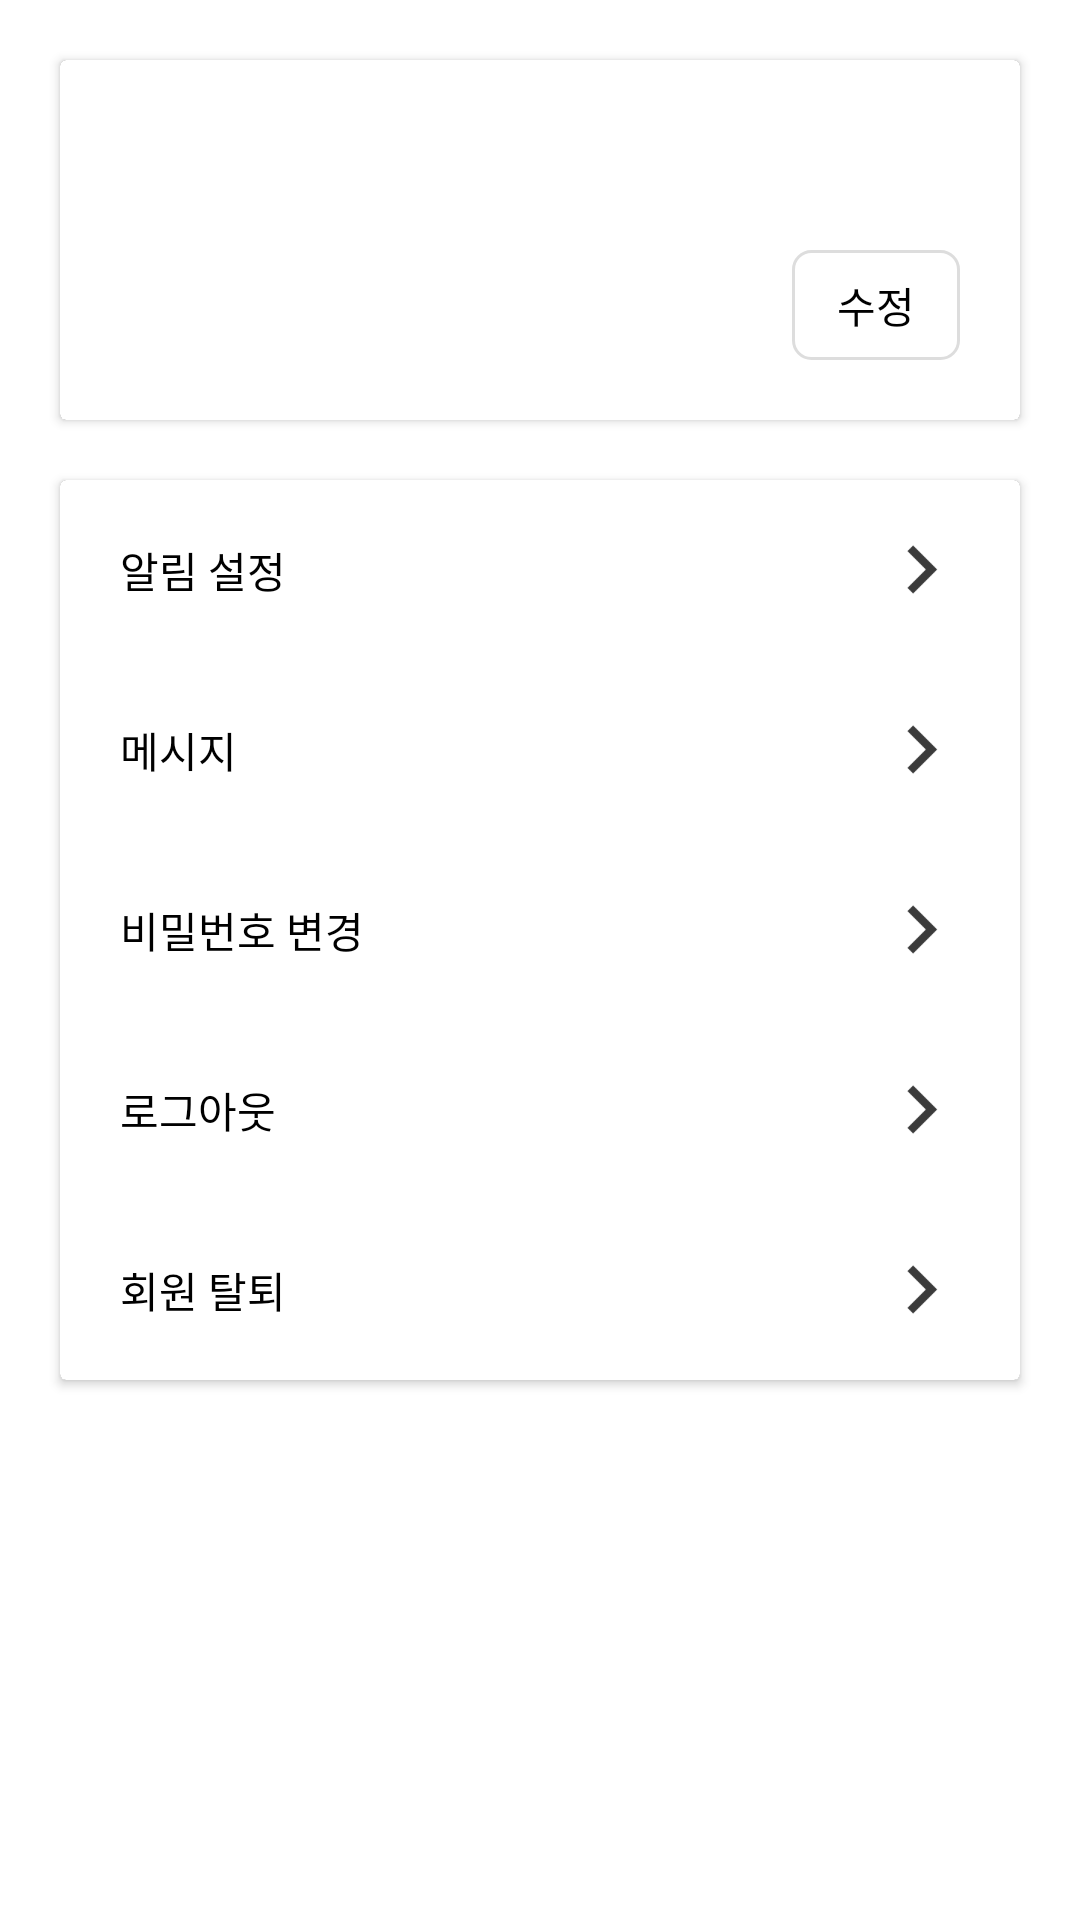

Reconstruct the res/layout file that produces this screen, plus the resources it refers to.
<!-- AndroidManifest.xml: application theme Theme.SampleApp -->
<!-- res/layout/fragment_my_page.xml -->
<?xml version="1.0" encoding="utf-8"?>
<androidx.constraintlayout.widget.ConstraintLayout xmlns:android="http://schemas.android.com/apk/res/android"
    xmlns:app="http://schemas.android.com/apk/res-auto"
    xmlns:tools="http://schemas.android.com/tools"
    android:layout_width="match_parent"
    android:layout_height="match_parent"
    android:background="@color/white">

    <androidx.cardview.widget.CardView
        android:id="@+id/myInfoLayer"
        android:layout_width="match_parent"
        android:layout_height="wrap_content"
        android:layout_marginStart="@dimen/common_padding"
        android:layout_marginTop="20dp"
        android:layout_marginEnd="@dimen/common_padding"
        app:layout_constraintTop_toTopOf="parent">

        <androidx.constraintlayout.widget.ConstraintLayout
            android:layout_width="match_parent"
            android:layout_height="wrap_content"
            android:background="@color/white"
            android:elevation="3dp">

            <ImageView
                android:id="@+id/imgProfile"
                android:layout_width="80dp"
                android:layout_height="80dp"
                android:layout_marginStart="@dimen/common_padding"
                android:layout_marginTop="@dimen/common_padding"
                android:layout_marginBottom="@dimen/common_padding"
                android:src="@drawable/ic_no_profile"
                app:layout_constraintBottom_toBottomOf="parent"
                app:layout_constraintStart_toStartOf="parent"
                app:layout_constraintTop_toTopOf="parent" />

            <TextView
                android:id="@+id/tvName"
                android:layout_width="wrap_content"
                android:layout_height="wrap_content"
                android:layout_marginStart="24dp"
                android:textColor="@color/black"
                android:textSize="@dimen/text_size_14dp"
                app:layout_constraintStart_toEndOf="@+id/imgProfile"
                app:layout_constraintTop_toTopOf="@+id/imgProfile"
                tools:text="이름" />

            <TextView
                android:id="@+id/tvEmail"
                android:layout_width="wrap_content"
                android:layout_height="wrap_content"
                android:layout_marginTop="10dp"
                android:textColor="@color/black"
                android:textSize="@dimen/text_size_14dp"
                app:layout_constraintStart_toStartOf="@+id/tvName"
                app:layout_constraintTop_toBottomOf="@+id/tvName"
                tools:text="이메일" />

            <TextView
                android:id="@+id/tvPhoneNumber"
                android:layout_width="wrap_content"
                android:layout_height="wrap_content"
                android:layout_marginTop="10dp"
                android:textColor="@color/black"
                android:textSize="@dimen/text_size_14dp"
                app:layout_constraintStart_toStartOf="@+id/tvName"
                app:layout_constraintTop_toBottomOf="@+id/tvEmail"
                tools:text="휴대폰번호" />

            <TextView
                android:id="@+id/btnModify"
                android:layout_width="wrap_content"
                android:layout_height="wrap_content"
                android:layout_marginEnd="@dimen/common_padding"
                android:layout_marginBottom="@dimen/common_padding"
                android:background="@drawable/selector_next_button_02"
                android:paddingStart="15dp"
                android:paddingTop="8dp"
                android:paddingEnd="15dp"
                android:paddingBottom="8dp"
                android:text="@string/my_page_01"
                android:textColor="@color/black"
                app:layout_constraintBottom_toBottomOf="parent"
                app:layout_constraintEnd_toEndOf="parent" />

        </androidx.constraintlayout.widget.ConstraintLayout>
    </androidx.cardview.widget.CardView>

    <androidx.cardview.widget.CardView
        android:id="@+id/settingLayer"
        android:layout_width="match_parent"
        android:layout_height="wrap_content"
        android:layout_marginStart="@dimen/common_padding"
        android:layout_marginTop="@dimen/common_padding"
        android:layout_marginEnd="@dimen/common_padding"
        app:layout_constraintTop_toBottomOf="@+id/myInfoLayer">

        <androidx.constraintlayout.widget.ConstraintLayout
            android:layout_width="match_parent"
            android:layout_height="wrap_content"
            android:background="@color/white">

            <RelativeLayout
                android:id="@+id/rlAlarm"
                android:layout_width="match_parent"
                android:layout_height="60dp"
                app:layout_constraintStart_toStartOf="parent"
                app:layout_constraintTop_toTopOf="parent">

                <TextView
                    android:layout_width="wrap_content"
                    android:layout_height="wrap_content"
                    android:layout_centerVertical="true"
                    android:layout_marginStart="@dimen/common_padding"
                    android:text="@string/my_page_02"
                    android:textColor="@color/black" />

                <ImageView
                    android:layout_width="25dp"
                    android:layout_height="25dp"
                    android:layout_alignParentEnd="true"
                    android:layout_centerVertical="true"
                    android:layout_marginEnd="@dimen/common_padding"
                    android:rotation="180"
                    android:src="@drawable/ic_arrow_black" />

            </RelativeLayout>

            <RelativeLayout
                android:id="@+id/rlMessage"
                android:layout_width="match_parent"
                android:layout_height="60dp"
                app:layout_constraintStart_toStartOf="parent"
                app:layout_constraintTop_toBottomOf="@+id/rlAlarm">

                <TextView
                    android:layout_width="wrap_content"
                    android:layout_height="wrap_content"
                    android:layout_centerVertical="true"
                    android:layout_marginStart="@dimen/common_padding"
                    android:text="@string/my_page_03"
                    android:textColor="@color/black" />

                <ImageView
                    android:layout_width="25dp"
                    android:layout_height="25dp"
                    android:layout_alignParentEnd="true"
                    android:layout_centerVertical="true"
                    android:layout_marginEnd="@dimen/common_padding"
                    android:rotation="180"
                    android:src="@drawable/ic_arrow_black" />

            </RelativeLayout>

            <RelativeLayout
                android:id="@+id/rlChangePwd"
                android:layout_width="match_parent"
                android:layout_height="60dp"
                app:layout_constraintStart_toStartOf="parent"
                app:layout_constraintTop_toBottomOf="@+id/rlMessage">

                <TextView
                    android:layout_width="wrap_content"
                    android:layout_height="wrap_content"
                    android:layout_centerVertical="true"
                    android:layout_marginStart="@dimen/common_padding"
                    android:text="@string/my_page_04"
                    android:textColor="@color/black" />

                <ImageView
                    android:layout_width="25dp"
                    android:layout_height="25dp"
                    android:layout_alignParentEnd="true"
                    android:layout_centerVertical="true"
                    android:layout_marginEnd="@dimen/common_padding"
                    android:rotation="180"
                    android:src="@drawable/ic_arrow_black" />

            </RelativeLayout>

            <RelativeLayout
                android:id="@+id/rlLogout"
                android:layout_width="match_parent"
                android:layout_height="60dp"
                app:layout_constraintStart_toStartOf="parent"
                app:layout_constraintTop_toBottomOf="@+id/rlChangePwd">

                <TextView
                    android:layout_width="wrap_content"
                    android:layout_height="wrap_content"
                    android:layout_centerVertical="true"
                    android:layout_marginStart="@dimen/common_padding"
                    android:text="@string/my_page_05"
                    android:textColor="@color/black" />

                <ImageView
                    android:layout_width="25dp"
                    android:layout_height="25dp"
                    android:layout_alignParentEnd="true"
                    android:layout_centerVertical="true"
                    android:layout_marginEnd="@dimen/common_padding"
                    android:rotation="180"
                    android:src="@drawable/ic_arrow_black" />

            </RelativeLayout>

            <RelativeLayout
                android:id="@+id/rlWithDraw"
                android:layout_width="match_parent"
                android:layout_height="60dp"
                app:layout_constraintStart_toStartOf="parent"
                app:layout_constraintTop_toBottomOf="@+id/rlLogout">

                <TextView
                    android:layout_width="wrap_content"
                    android:layout_height="wrap_content"
                    android:layout_centerVertical="true"
                    android:layout_marginStart="@dimen/common_padding"
                    android:text="@string/my_page_06"
                    android:textColor="@color/black" />

                <ImageView
                    android:layout_width="25dp"
                    android:layout_height="25dp"
                    android:layout_alignParentEnd="true"
                    android:layout_centerVertical="true"
                    android:layout_marginEnd="@dimen/common_padding"
                    android:rotation="180"
                    android:src="@drawable/ic_arrow_black" />

            </RelativeLayout>

        </androidx.constraintlayout.widget.ConstraintLayout>
    </androidx.cardview.widget.CardView>

</androidx.constraintlayout.widget.ConstraintLayout>
<!-- resources referenced by this layout -->
<resources>
  <color name="black">#FF000000</color>
  <color name="white">#FFFFFFFF</color>
  <dimen name="common_padding">20dp</dimen>
  <dimen name="text_size_14dp">14dp</dimen>
  <!-- drawable ic_arrow_black: png bitmap (drawable, 243 bytes) -->
  <!-- drawable selector_next_button_02 (drawable-v24) -->
  <?xml version="1.0" encoding="utf-8"?>
  <selector xmlns:android="http://schemas.android.com/apk/res/android">
  
      <item android:state_pressed="false">
          <shape android:shape="rectangle">
              <solid android:color="#ffffff"/>
              <stroke android:width="1dp"
                  android:color="@color/gray_200"/>
              <corners android:radius="6dp"/>
          </shape>
      </item>
      <item android:state_pressed="true">
          <shape android:shape="rectangle">
              <solid android:color="#ffffff"/>
              <stroke android:width="1dp"
                  android:color="@color/black"/>
              <corners android:radius="6dp"/>
          </shape>
      </item>
  </selector>
  <string name="my_page_01">수정</string>
  <string name="my_page_02">알림 설정</string>
  <string name="my_page_03">메시지</string>
  <string name="my_page_04">비밀번호 변경</string>
  <string name="my_page_05">로그아웃</string>
  <string name="my_page_06">회원 탈퇴</string>
  <style name="Theme.SampleApp" parent="Theme.AppCompat.NoActionBar">
          
          <item name="colorPrimary">@color/purple_500</item>
          <item name="colorPrimaryVariant">@color/purple_700</item>
          <item name="colorOnPrimary">@color/white</item>
          
          <item name="colorSecondary">@color/teal_200</item>
          <item name="colorSecondaryVariant">@color/teal_700</item>
          <item name="colorOnSecondary">@color/black</item>
          
          <item name="android:statusBarColor" tools:targetApi="l">@color/black</item>
          
      </style>
  <color name="gray_200">#dddddd</color>
  <color name="purple_500">#FF6200EE</color>
  <color name="purple_700">#FF3700B3</color>
  <color name="teal_200">#FF03DAC5</color>
  <color name="teal_700">#FF018786</color>
</resources>
